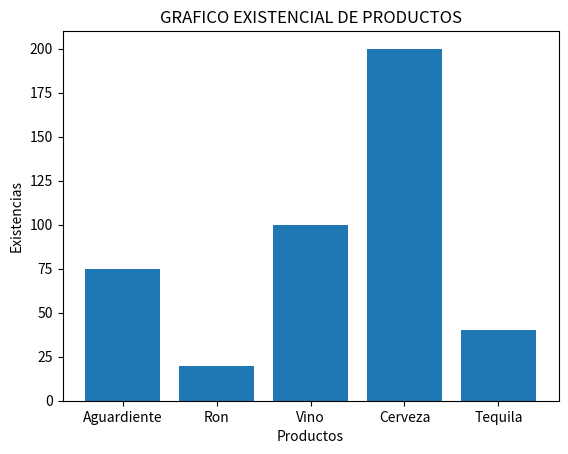

Generate this figure with matplotlib:
# Ejercicio que almacena en listas -proceso en funciones-
# Declarar las librerias a usar para la solucion

import matplotlib.pyplot as plt

# General las listas con los datos inicializados
nombreProducto=["Aguardiente", "Ron", "Vino", "Cerveza", "Tequila"]
existenciaProducto=[75, 20, 100, 200, 40]

# Funciones que resuelve el problema 
def f_calc_tot_existencias():
    sumaExistencias=0
    for posLis in range (4):
        sumaExistencias=sumaExistencias+existenciaProducto[posLis]
    print("Total Existencias",sumaExistencias)


def f_calc_tot_existencias_2():
    sumaExistencias=0
    for posLis in range (4):
        sumaExistencias=sumaExistencias+existenciaProducto[posLis]
    return(sumaExistencias)
        
# Funcion que calcula el promedio de las existencias
def f_calc_prom_existencias():
    promExistencias=0.0
    promExistencias = f_calc_tot_existencias_2()/len(existenciaProducto)
    return(promExistencias)
    

# Llamado a las funciones que realizan calculos
f_calc_tot_existencias()
print("Total Existencias:",f_calc_tot_existencias_2())
print("Promedio Existencias:",f_calc_prom_existencias())



# Graficar la Informacion
fig, ax = plt.subplots()
# Definir el titulo del grafico
ax.set_title("GRAFICO EXISTENCIAL DE PRODUCTOS")
ax.set_xlabel("Productos")
ax.set_ylabel("Existencias")

# Crear el Grafico
plt.bar(nombreProducto,existenciaProducto)

# Publico el Grafico
plt.show()
